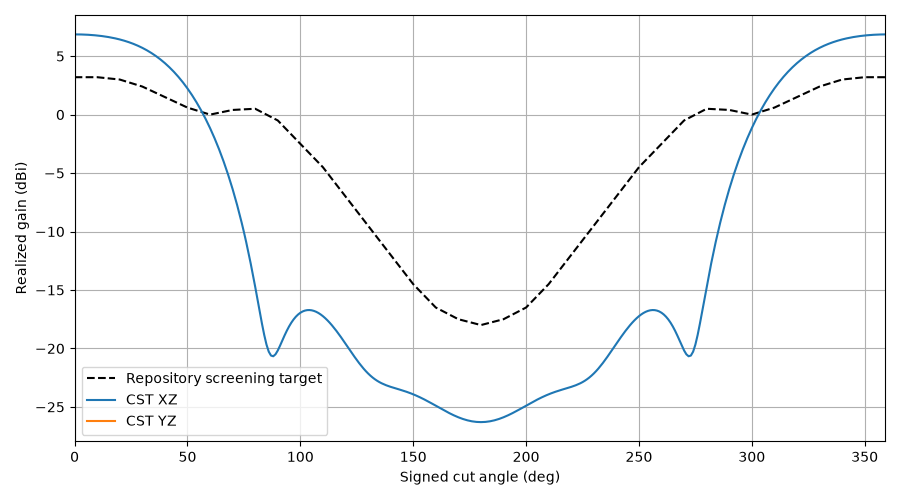

Data behind this chart, as committed beside it:
plane, theta, gain, cp_plus_db, cp_minus_db, axial_ratio_db, etheta_re, etheta_im, ephi_re, ephi_im, target_gain, error_db
XZ, 0, 6.862, -76.72, 6.862, 0.001151, -0.8986, 2.255, -2.255, -0.8985, 3.2, 3.662
XZ, 1, 6.861, -84.33, 6.861, 0.0004788, -0.8978, 2.255, -2.255, -0.8978, 3.2, 3.661
XZ, 2, 6.858, -74.21, 6.858, 0.001536, -0.8956, 2.254, -2.254, -0.8957, 3.2, 3.658
XZ, 3, 6.854, -64.17, 6.854, 0.004884, -0.8918, 2.252, -2.253, -0.8921, 3.2, 3.654
XZ, 4, 6.847, -58.34, 6.847, 0.009556, -0.8866, 2.25, -2.252, -0.8871, 3.2, 3.647
XZ, 5, 6.839, -54.13, 6.839, 0.01554, -0.8798, 2.246, -2.251, -0.8806, 3.2, 3.639
XZ, 6, 6.828, -50.8, 6.828, 0.02282, -0.8716, 2.242, -2.248, -0.8727, 3.2, 3.628
XZ, 7, 6.816, -48.05, 6.816, 0.03136, -0.8619, 2.237, -2.246, -0.8634, 3.2, 3.616
XZ, 8, 6.801, -45.71, 6.801, 0.04115, -0.8508, 2.232, -2.243, -0.8527, 3.2, 3.601
XZ, 9, 6.785, -43.67, 6.785, 0.05216, -0.8382, 2.225, -2.239, -0.8406, 3.2, 3.585
XZ, 10, 6.766, -41.86, 6.766, 0.06434, -0.8242, 2.218, -2.235, -0.827, 3.2, 3.566
XZ, 11, 6.745, -40.25, 6.745, 0.07767, -0.8088, 2.209, -2.23, -0.812, 3.18, 3.565
XZ, 12, 6.721, -38.79, 6.721, 0.09209, -0.792, 2.199, -2.224, -0.7957, 3.16, 3.561
XZ, 13, 6.695, -37.47, 6.694, 0.1076, -0.7739, 2.189, -2.217, -0.7779, 3.14, 3.555
XZ, 14, 6.666, -36.26, 6.666, 0.124, -0.7545, 2.177, -2.21, -0.7588, 3.12, 3.546
XZ, 15, 6.634, -35.15, 6.634, 0.1415, -0.7338, 2.164, -2.201, -0.7384, 3.1, 3.534
XZ, 16, 6.599, -34.13, 6.599, 0.1598, -0.7119, 2.149, -2.191, -0.7167, 3.08, 3.519
XZ, 17, 6.562, -33.18, 6.561, 0.1789, -0.6888, 2.134, -2.18, -0.6936, 3.06, 3.502
XZ, 18, 6.52, -32.31, 6.52, 0.1988, -0.6646, 2.117, -2.168, -0.6694, 3.04, 3.48
XZ, 19, 6.476, -31.5, 6.475, 0.2194, -0.6393, 2.098, -2.154, -0.6439, 3.02, 3.456
XZ, 20, 6.428, -30.75, 6.427, 0.2406, -0.6131, 2.078, -2.139, -0.6173, 3.0, 3.428
XZ, 21, 6.376, -30.05, 6.375, 0.2623, -0.5859, 2.057, -2.122, -0.5896, 2.94, 3.436
XZ, 22, 6.321, -29.4, 6.319, 0.2844, -0.5579, 2.033, -2.103, -0.5609, 2.88, 3.441
XZ, 23, 6.261, -28.8, 6.259, 0.3069, -0.5292, 2.008, -2.083, -0.5313, 2.82, 3.441
XZ, 24, 6.197, -28.24, 6.195, 0.3297, -0.4997, 1.982, -2.061, -0.5008, 2.76, 3.437
XZ, 25, 6.128, -27.73, 6.126, 0.3526, -0.4698, 1.953, -2.037, -0.4696, 2.7, 3.428
XZ, 26, 6.055, -27.25, 6.053, 0.3755, -0.4393, 1.923, -2.01, -0.4377, 2.64, 3.415
XZ, 27, 5.976, -26.82, 5.974, 0.3984, -0.4085, 1.892, -1.982, -0.4052, 2.58, 3.396
XZ, 28, 5.893, -26.42, 5.89, 0.4212, -0.3775, 1.858, -1.952, -0.3723, 2.52, 3.373
XZ, 29, 5.804, -26.06, 5.801, 0.4436, -0.3463, 1.822, -1.919, -0.3391, 2.46, 3.344
XZ, 30, 5.709, -25.73, 5.706, 0.4657, -0.3151, 1.785, -1.885, -0.3057, 2.4, 3.309
XZ, 31, 5.609, -25.44, 5.606, 0.4872, -0.2841, 1.746, -1.848, -0.2723, 2.31, 3.299
XZ, 32, 5.503, -25.18, 5.499, 0.508, -0.2532, 1.706, -1.809, -0.239, 2.22, 3.283
XZ, 33, 5.39, -24.96, 5.386, 0.5281, -0.2228, 1.664, -1.767, -0.2059, 2.13, 3.26
XZ, 34, 5.271, -24.77, 5.266, 0.5472, -0.1928, 1.62, -1.724, -0.1732, 2.04, 3.231
XZ, 35, 5.145, -24.62, 5.14, 0.5653, -0.1634, 1.575, -1.679, -0.141, 1.95, 3.195
XZ, 36, 5.011, -24.49, 5.006, 0.5821, -0.1348, 1.528, -1.631, -0.1096, 1.86, 3.151
XZ, 37, 4.871, -24.41, 4.865, 0.5976, -0.107, 1.48, -1.582, -0.07899, 1.77, 3.101
XZ, 38, 4.722, -24.35, 4.717, 0.6116, -0.0802, 1.431, -1.531, -0.0494, 1.68, 3.042
XZ, 39, 4.566, -24.34, 4.56, 0.624, -0.05447, 1.381, -1.478, -0.02096, 1.59, 2.976
XZ, 40, 4.402, -24.35, 4.396, 0.6347, -0.02991, 1.33, -1.423, 0.006199, 1.5, 2.902
XZ, 41, 4.229, -24.41, 4.223, 0.6434, -0.006622, 1.278, -1.368, 0.03194, 1.41, 2.819
XZ, 42, 4.047, -24.5, 4.041, 0.6502, 0.01531, 1.225, -1.311, 0.05613, 1.32, 2.727
XZ, 43, 3.856, -24.63, 3.85, 0.655, 0.0358, 1.172, -1.253, 0.07867, 1.23, 2.626
XZ, 44, 3.655, -24.79, 3.649, 0.6576, 0.05479, 1.119, -1.194, 0.09945, 1.14, 2.515
XZ, 45, 3.445, -25, 3.439, 0.6581, 0.07223, 1.065, -1.135, 0.1184, 1.05, 2.395
XZ, 46, 3.225, -25.24, 3.219, 0.6565, 0.08808, 1.012, -1.075, 0.1354, 0.96, 2.265
XZ, 47, 2.994, -25.52, 2.988, 0.6529, 0.1023, 0.9584, -1.015, 0.1505, 0.87, 2.124
XZ, 48, 2.753, -25.83, 2.747, 0.6475, 0.1149, 0.9055, -0.9559, 0.1636, 0.78, 1.973
XZ, 49, 2.5, -26.17, 2.494, 0.6407, 0.1258, 0.8531, -0.8967, 0.1746, 0.69, 1.81
XZ, 50, 2.235, -26.54, 2.23, 0.633, 0.1351, 0.8015, -0.8382, 0.1837, 0.6, 1.635
XZ, 51, 1.959, -26.93, 1.953, 0.6251, 0.1428, 0.7508, -0.7805, 0.1907, 0.54, 1.419
XZ, 52, 1.67, -27.32, 1.664, 0.6181, 0.1488, 0.7011, -0.7239, 0.1958, 0.48, 1.19
XZ, 53, 1.368, -27.69, 1.363, 0.6132, 0.1534, 0.6526, -0.6686, 0.1989, 0.42, 0.948
XZ, 54, 1.053, -28.01, 1.047, 0.6123, 0.1565, 0.6055, -0.6148, 0.2003, 0.36, 0.6926
XZ, 55, 0.7233, -28.27, 0.7179, 0.6175, 0.1581, 0.5598, -0.5628, 0.1999, 0.3, 0.4233
XZ, 56, 0.3796, -28.43, 0.3739, 0.631, 0.1584, 0.5157, -0.5128, 0.1978, 0.24, 0.1396
XZ, 57, 0.02081, -28.46, 0.01464, 0.6552, 0.1575, 0.4734, -0.4648, 0.1943, 0.18, -0.1592
XZ, 58, -0.3537, -28.36, -0.3605, 0.6924, 0.1554, 0.4328, -0.4191, 0.1894, 0.12, -0.4737
XZ, 59, -0.7444, -28.12, -0.7524, 0.7441, 0.1523, 0.394, -0.3757, 0.1832, 0.06, -0.8044
... 300 more rows
